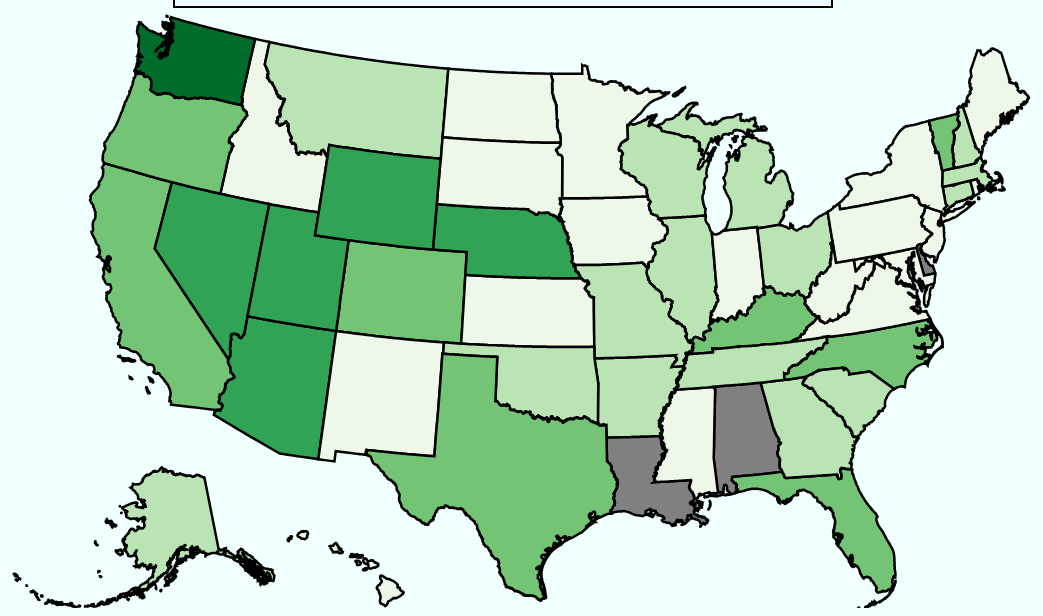
D3 v5 page, settled after 480 driven frames (8 s of simulated time); the page loaded 4 data file(s).


// ── javascript.js
//Load in geoJSON data
var mapPromise = d3.json("data/us-states_5m.json");
//Load in national employment data based on occupation
//var csEmploymentPromise = ;
//Load in state employment rates 2018-2020
var csShortTermPromise = d3.csv("data/CS Job Short Term Projections Data.csv");
//Load in state employment rates 2016-2026
var csLongTermPromise = d3.csv("data/CS Job Long Term Projections Data.csv");
//Load in national women's employment data
//var womenPromise = ;
//Load in national minorites' employment data
//var minoritiesPromise = ;
var popPromise = d3.csv("data/converted.csv"); //reduced the amount of data by A LOT

Promise.all([mapPromise,popPromise,csShortTermPromise,csLongTermPromise]).then(function(values)
{
    var join = function()
    {
        var hash = {} //this is used for joining
        console.log("values", values)
        //set up map data
        values[0].features.forEach(function(element)
        {
            hash[element.properties.NAME] = element;
            //console.log(element)
        })
        //bind the population data to the mapData
        values[1].forEach(function(e2)
        {
            hash[e2.NAME].populationData = e2;
            //console.log("NAME",e2.NAME)
            //console.log("hash",hash)
        })
        //join short term data to map and population
        values[2].forEach(function(e3) //this function isn't doing anything for some reason
        {
            if(hash[e3.AreaName])
                {
                hash[e3.AreaName].shortTermData = e3;
                //console.log("hash",hash)   
                }
            else
            {
                console.log("shortTermData mismatched", e3.AreaName)
            }
            
        })
        //join long term data to map and population and short term data
        values[3].forEach(function(e4)
        {
            if(hash[e4.AreaName])
                {
                hash[e4.AreaName].longTermData = e4;//FIX ME throwing error, but working?
                //console.log("AreaName2", e4.AreaName)
                //console.log("hash",hash)
                }
            else
                {//console.log("longTermData mismatched", e4.AreaName)
                }
        })
    } 
    //getData(values[1]); //work on this for the portfolio project but not for the class
    join();
    //draw short term map by default
    setup1(values[0],values[2]);
    //allow buttons to switch maps
    d3.select("#stButton").on("click", function(){console.log("stButton clicked");setup1(values[0], values[2])});
    d3.select("#ltButton").on("click", function(){console.log("ltButton clicked");setup2(values[0], values[3])});
},
function(err){console.log("ERROR in Promise.all",err)})

/*mapPromise.then(function(mapData)
{
    console.log("map data working",mapData); 
    //setup(mapData); //don't load the map until the data is linked
},
function(err)
{
    console.log("MAP DATA NOT LOADING PROPERLY", err);
})

popPromise.then(function(popData)
{
    console.log("state population data working",popData);
    //getData(popData);
},
function(err){console.log("ERROR in popPromise",err)})

csShortTermPromise.then(function(shortTermData)
{
    console.log("short term data working",shortTermData);
},
function(err){console.log("ERROR in csShortTermPromise",err)})

csLongTermPromise.then(function(longTermData)
{
    console.log("long term data working",longTermData);
},
function(err){console.log("ERROR in csLongTermPromise",err)})
*/
var screen = {width:1920, height:600};
var setup1 = function(mapData,shortTermData) // setup deals with svg size, projection 
{
    var width = 1920;
    var height = 600;
    //Define projection
    var projection = d3.geoAlbersUsa().translate([width/2,height/2]).scale([1300]);
    //console.log("projection",projection)
    
    //make svg
    var svg = d3.select("svg")
    .attr("width",screen.width)
    .attr("height",screen.height)
    //Bind data and create one path per GeoJSON feature
    
    //Defines path generator, using the albers USA projection
    var path = d3.geoPath(projection);
    
    svg.selectAll("path")
    .data(mapData.features)
    .enter()
    .append("path")
    .attr("d",path)
    
    //sets up short term choropleth colors
    //console.log("short term",mapData.features)
    
    var colorShortTerm = d3.scaleQuantize()
    .range(["rgb(237,248,233)","rgb(186,228,179)","rgb(116,196,118)","rgb(49,163,84)","rgb(0,109,44)"])
    .domain([d3.min(mapData.features, function(d)
            {
        
            if(d.shortTermData)
            {
                //console.log("d",d);
                return d.shortTermData.PercentChange
            }
            else
               {return 0}
            }),
            d3.max(mapData.features, function(d)
            {
            if(d.shortTermData)
            {
                return d.shortTermData.PercentChange
            }
            else
               {return 0}
            })])
    //console.log(colorShortTerm(mapData.features[1].shortTermData.PercentChange))
              
    //draw choropleth for each state
    svg.selectAll("path")
    .data(mapData.features)
    .attr("d", path)
    .style("fill", function (d)
        {
            //Get data value    
            var value = d.shortTermData
            //console.log("value", value)
            if (value)
                {return colorShortTerm(value.PercentChange)}
            else {return "grey"}
        })
    .style("stroke", "black")
    .style("stroke-width","2.5")
    
    //hover for infoPanel
    d3.selectAll(".national").on("mouseover", function()
    {
        d3.selectAll(".national ul").attr("class","shown")
    })
    d3.selectAll(".national").on("mouseout", function()
    {
        d3.selectAll(".national ul").attr("class", "hidden")
    })
    
    //make legend
    
    //tooltip
    svg.selectAll("path")
    .data(mapData.features)
    .attr("d", path)
    .on("mouseover", function(d)
        {
        var xPosition = 75;//parseFloat(d3.select(this).attr("x")) + 1000 //figure out what xScale should be changed to
        var yPosition = 55;//parseFloat(d3.select(this).attr("y")) //does height need to change

        //update the tooltip
        d3.select("#tooltip")
        .style("left", xPosition + "%")
        .style("top", yPosition + "%")
        .select("#value")
        .text(d.shortTermData.AreaName + ": " + d.shortTermData.PercentChange)
        //show the tool tip
        d3.select("#tooltip").classed("hidden", false);
        })
    .on("mouseout",function()
        {
        d3.select("#tooltip").classed("hidden", true);
        })
    
    
}   

var setup2 = function(mapData,longTermData)
{
    var width = 1920;
    var height = 600;
    //Define projection
    var projection = d3.geoAlbersUsa().translate([width/2,height/2]).scale([1300]);
    //console.log("projection",projection)
    
    //make svg
    var svg = d3.select("svg")
    .attr("width",screen.width)
    .attr("height",screen.height)
    //Bind data and create one path per GeoJSON feature
    
    //Defines path generator, using the albers USA projection
    var path = d3.geoPath(projection);
    
    svg.selectAll("path")
    .data(mapData.features)
    .enter()
    .append("path")
    .attr("d",path)
    
    //long term color range
    var colorLongTerm = d3.scaleQuantize()
    .range(["#eff3ff","#bdd7e7","#6baed6","#3182bd","#08519c"])
    .domain([d3.min(mapData.features, function(d)
            {
            console.log("d",d)
            if(d != 0){
                    return d.longTermData.PercentChange
                }
            else
               {return 0}
            }),
            d3.max(mapData.features, function(d)
            {
            if(d != 0){
                    return d.longTermData.PercentChange
                }
            else
               {return 0}
            })])
    //animation
    //svg.selectAll("path").transition().attr("d",path).attr("opacity",)
    //draw choropleth for each state
    svg.selectAll("path")
    .data(mapData.features)
    .attr("d", path)
    .style("fill", function (d)
        {
            //Get data value    
            var value = d.longTermData
            //console.log("value", value)
            if (value)
                {return colorLongTerm(value.PercentChange)}
            else {return "grey"}
        })
    .style("stroke", "black")
    .style("stroke-width","2.5")
    
    //hover for infoPanel
    d3.selectAll(".national").on("mouseover", function()
    {
        d3.selectAll(".national ul").attr("class","shown")
    })
    d3.selectAll(".national").on("mouseout", function()
    {
        d3.selectAll(".national ul").attr("class", "hidden")
    })
}
/*********************************************************************************************************************************/

var getData = function(popData)
{
    //each array within each state object will need to be summed; I will also have to copy paste the Alabama object for each state
    states = [{name: "Alabama", total: [], male: [], female: [], both: [], white: [], black: [], asian: [], multiracial: []}] 
    popData.forEach(function(d)
    {            
                totalAccumulator = 0;
    
                if(d.RACE < 7)
                    {totalAccumulator += d.POPESTIMATE2017;
                     console.log("totalAccumulator", totalAccumulator);
                     states[d.STATE-1].total.push(totalAccumulator);
                    }
                if(d.SEX == 0)//both sexes
                    {states[d.STATE-1].both.push(d.POPESTIMATE2017)} 
                if(d.SEX == 1)//male
                    {states[d.STATE-1].male.push(d.POPESTIMATE2017)}
                if(d.SEX == 2)//female
                    {states[d.STATE-1].female.push(d.POPESTIMATE2017)}
                if(d.RACE == 1)//white
                    {states[d.STATE-1].white.push(d.POPESTIMATE2017)}
                if(d.RACE == 2)//black
                    {states[d.STATE-1].black.push(d.POPESTIMATE2017)}
                if(d.RACE == 4)//asian
                    {states[d.STATE-1].asian.push(d.POPESTIMATE2017)} 
                if(d.RACE == 6) //two or more races;
                    {states[d.STATE-1].multiracial.push(d.POPESTIMATE2017)} 
            
    })
    console.log(states);
}

### data: data/converted.csv
SUMLEV, REGION, DIVISION, STATE, NAME, SEX, ORIGIN, RACE, AGE, CENSUS2010POP, ESTIMATESBASE2010, POPESTIMATE2010, POPESTIMATE2011, POPESTIMATE2012, POPESTIMATE2013, POPESTIMATE2014, POPESTIMATE2015, POPESTIMATE2016, POPESTIMATE2017, POPESTIMATE2018
040, 3, 6, 01, Alabama, 0, 0, 1, 40, 46356, 46360, 46803, 47154, 43779, 41243, 39841, 40421, 38437, 39735, 39661
040, 3, 6, 01, Alabama, 0, 0, 2, 40, 16132, 16135, 16299, 16717, 16521, 16105, 15624, 15839, 15244, 16027, 16194
040, 3, 6, 01, Alabama, 0, 0, 3, 40, 474, 474, 483, 490, 442, 413, 454, 463, 449, 486, 477
040, 3, 6, 01, Alabama, 0, 0, 4, 40, 1071, 1071, 1094, 1110, 1131, 1148, 1105, 1132, 1150, 1195, 1171
040, 3, 6, 01, Alabama, 0, 0, 5, 40, 58, 58, 63, 86, 75, 72, 75, 80, 58, 86, 83
040, 3, 6, 01, Alabama, 0, 0, 6, 40, 626, 626, 636, 646, 621, 615, 628, 647, 646, 680, 657
040, 3, 6, 01, Alabama, 0, 1, 1, 40, 44313, 44317, 44737, 44979, 41607, 38943, 37565, 37799, 35904, 37086, 37045
040, 3, 6, 01, Alabama, 0, 1, 2, 40, 15975, 15978, 16143, 16567, 16355, 15921, 15436, 15670, 15065, 15818, 15966
040, 3, 6, 01, Alabama, 0, 1, 3, 40, 379, 379, 385, 392, 355, 336, 343, 341, 334, 362, 338
040, 3, 6, 01, Alabama, 0, 1, 4, 40, 1054, 1054, 1075, 1086, 1118, 1120, 1083, 1111, 1124, 1169, 1135
040, 3, 6, 01, Alabama, 0, 1, 5, 40, 17, 17, 21, 40, 34, 34, 23, 32, 23, 45, 30
040, 3, 6, 01, Alabama, 0, 1, 6, 40, 572, 572, 579, 580, 562, 544, 555, 553, 556, 588, 565
040, 3, 6, 01, Alabama, 0, 2, 1, 40, 2043, 2043, 2066, 2175, 2172, 2300, 2276, 2622, 2533, 2649, 2616
040, 3, 6, 01, Alabama, 0, 2, 2, 40, 157, 157, 156, 150, 166, 184, 188, 169, 179, 209, 228
040, 3, 6, 01, Alabama, 0, 2, 3, 40, 95, 95, 98, 98, 87, 77, 111, 122, 115, 124, 139
040, 3, 6, 01, Alabama, 0, 2, 4, 40, 17, 17, 19, 24, 13, 28, 22, 21, 26, 26, 36
040, 3, 6, 01, Alabama, 0, 2, 5, 40, 41, 41, 42, 46, 41, 38, 52, 48, 35, 41, 53
040, 3, 6, 01, Alabama, 0, 2, 6, 40, 54, 54, 57, 66, 59, 71, 73, 94, 90, 92, 92
040, 3, 6, 01, Alabama, 1, 0, 1, 40, 23414, 23418, 23615, 23789, 22093, 20660, 19942, 20253, 19168, 19759, 19726
040, 3, 6, 01, Alabama, 1, 0, 2, 40, 7330, 7333, 7397, 7545, 7381, 7200, 7022, 7155, 6802, 7139, 7185
040, 3, 6, 01, Alabama, 1, 0, 3, 40, 235, 235, 239, 252, 229, 199, 235, 243, 224, 261, 263
040, 3, 6, 01, Alabama, 1, 0, 4, 40, 530, 530, 540, 537, 529, 542, 522, 522, 511, 512, 530
040, 3, 6, 01, Alabama, 1, 0, 5, 40, 32, 32, 33, 44, 41, 37, 45, 40, 29, 46, 38
040, 3, 6, 01, Alabama, 1, 0, 6, 40, 328, 328, 326, 301, 291, 300, 298, 296, 295, 304, 331
040, 3, 6, 01, Alabama, 1, 1, 1, 40, 22180, 22184, 22384, 22539, 20851, 19389, 18738, 18792, 17794, 18315, 18339
040, 3, 6, 01, Alabama, 1, 1, 2, 40, 7242, 7245, 7311, 7475, 7302, 7101, 6924, 7069, 6711, 7028, 7074
040, 3, 6, 01, Alabama, 1, 1, 3, 40, 181, 181, 183, 189, 167, 163, 165, 167, 158, 185, 175
040, 3, 6, 01, Alabama, 1, 1, 4, 40, 521, 521, 529, 521, 519, 528, 513, 511, 499, 502, 507
040, 3, 6, 01, Alabama, 1, 1, 5, 40, 6, 6, 7, 16, 15, 13, 12, 17, 9, 22, 15
040, 3, 6, 01, Alabama, 1, 1, 6, 40, 294, 294, 291, 263, 254, 261, 264, 255, 253, 256, 276
040, 3, 6, 01, Alabama, 1, 2, 1, 40, 1234, 1234, 1231, 1250, 1242, 1271, 1204, 1461, 1374, 1444, 1387
040, 3, 6, 01, Alabama, 1, 2, 2, 40, 88, 88, 86, 70, 79, 99, 98, 86, 91, 111, 111
040, 3, 6, 01, Alabama, 1, 2, 3, 40, 54, 54, 56, 63, 62, 36, 70, 76, 66, 76, 88
040, 3, 6, 01, Alabama, 1, 2, 4, 40, 9, 9, 11, 16, 10, 14, 9, 11, 12, 10, 23
040, 3, 6, 01, Alabama, 1, 2, 5, 40, 26, 26, 26, 28, 26, 24, 33, 23, 20, 24, 23
040, 3, 6, 01, Alabama, 1, 2, 6, 40, 34, 34, 35, 38, 37, 39, 34, 41, 42, 48, 55
040, 3, 6, 01, Alabama, 2, 0, 1, 40, 22942, 22942, 23188, 23365, 21686, 20583, 19899, 20168, 19269, 19976, 19935
040, 3, 6, 01, Alabama, 2, 0, 2, 40, 8802, 8802, 8902, 9172, 9140, 8905, 8602, 8684, 8442, 8888, 9009
040, 3, 6, 01, Alabama, 2, 0, 3, 40, 239, 239, 244, 238, 213, 214, 219, 220, 225, 225, 214
040, 3, 6, 01, Alabama, 2, 0, 4, 40, 541, 541, 554, 573, 602, 606, 583, 610, 639, 683, 641
040, 3, 6, 01, Alabama, 2, 0, 5, 40, 26, 26, 30, 42, 34, 35, 30, 40, 29, 40, 45
040, 3, 6, 01, Alabama, 2, 0, 6, 40, 298, 298, 310, 345, 330, 315, 330, 351, 351, 376, 326
040, 3, 6, 01, Alabama, 2, 1, 1, 40, 22133, 22133, 22353, 22440, 20756, 19554, 18827, 19007, 18110, 18771, 18706
040, 3, 6, 01, Alabama, 2, 1, 2, 40, 8733, 8733, 8832, 9092, 9053, 8820, 8512, 8601, 8354, 8790, 8892
040, 3, 6, 01, Alabama, 2, 1, 3, 40, 198, 198, 202, 203, 188, 173, 178, 174, 176, 177, 163
040, 3, 6, 01, Alabama, 2, 1, 4, 40, 533, 533, 546, 565, 599, 592, 570, 600, 625, 667, 628
040, 3, 6, 01, Alabama, 2, 1, 5, 40, 11, 11, 14, 24, 19, 21, 11, 15, 14, 23, 15
040, 3, 6, 01, Alabama, 2, 1, 6, 40, 278, 278, 288, 317, 308, 283, 291, 298, 303, 332, 289
040, 3, 6, 01, Alabama, 2, 2, 1, 40, 809, 809, 835, 925, 930, 1029, 1072, 1161, 1159, 1205, 1229
040, 3, 6, 01, Alabama, 2, 2, 2, 40, 69, 69, 70, 80, 87, 85, 90, 83, 88, 98, 117
040, 3, 6, 01, Alabama, 2, 2, 3, 40, 41, 41, 42, 35, 25, 41, 41, 46, 49, 48, 51
040, 3, 6, 01, Alabama, 2, 2, 4, 40, 8, 8, 8, 8, 3, 14, 13, 10, 14, 16, 13
040, 3, 6, 01, Alabama, 2, 2, 5, 40, 15, 15, 16, 18, 15, 14, 19, 25, 15, 17, 30
040, 3, 6, 01, Alabama, 2, 2, 6, 40, 20, 20, 22, 28, 22, 32, 39, 53, 48, 44, 37
040, 4, 9, 02, Alaska, 0, 0, 1, 40, 7349, 7349, 7319, 6999, 6464, 6028, 5858, 6113, 5856, 6239, 6158
040, 4, 9, 02, Alaska, 0, 0, 2, 40, 381, 381, 386, 378, 392, 365, 336, 331, 365, 374, 390
040, 4, 9, 02, Alaska, 0, 0, 3, 40, 1219, 1219, 1227, 1218, 1139, 1165, 1149, 1203, 1160, 1183, 1198
040, 4, 9, 02, Alaska, 0, 0, 4, 40, 628, 628, 626, 625, 653, 666, 644, 640, 625, 656, 690
040, 4, 9, 02, Alaska, 0, 0, 5, 40, 102, 102, 103, 98, 99, 114, 104, 128, 125, 119, 115
040, 4, 9, 02, Alaska, 0, 0, 6, 40, 433, 433, 443, 459, 417, 433, 401, 487, 474, 473, 548
... 2,694 more rows

### data: data/CS Job Short Term Projections Data.csv
STFIPS, AreaName, OccupationCode, OccupationName, BaseYear, Base, ProjYear, Proj, Change, PercentChange, AvgAnnualOpenings, , Source Info: Short Term Occupational Pro…
2, Alaska, 15-1199, Computer Occupations, All Other, 2018, 290, 2020, 300, 10, 3.4, 20, , 
4, Arizona, 15-1199, Computer Occupations, All Other, 2018, 7350, 2020, 7820, 470, 6.4, 730, , 
5, Arkansas, 15-1199, Computer Occupations, All Other, 2018, 850, 2020, 870, 20, 2.4, 60, , 
6, California, 15-1199, Computer Occupations, All Other, 2018, 36300, 2020, 37800, 1500, 4.1, 3170, , 
8, Colorado, 15-1199, Computer Occupations, All Other, 2018, 12640, 2020, 13130, 490, 3.9, 1090, , 
9, Connecticut, 15-1199, Computer Occupations, All Other, 2018, 2050, 2020, 2090, 40, 2, 160, , 
11, District of Columbia, 15-1199, Computer Occupations, All Other, 2018, 21290, 2020, 21810, 520, 2.4, 1670, , 
12, Florida, 15-1199, Computer Occupations, All Other, 2018, 11140, 2020, 11590, 450, 4, 970, , 
13, Georgia, 15-1199, Computer Occupations, All Other, 2018, 11360, 2020, 11760, 400, 3.5, 960, , 
15, Hawaii, 15-1199, Computer Occupations, All Other, 2018, 1850, 2020, 1860, 10, 0.5, 130, , 
16, Idaho, 15-1199, Computer Occupations, All Other, 2018, 2160, 2020, 2180, 20, 0.9, 150, , 
17, Illinois, 15-1199, Computer Occupations, All Other, 2018, 15570, 2020, 16040, 470, 3, 1270, , 
18, Indiana, 15-1199, Computer Occupations, All Other, 2018, 2980, 2020, 3020, 40, 1.3, 220, , 
19, Iowa, 15-1199, Computer Occupations, All Other, 2018, 3660, 2020, 3720, 60, 1.6, 280, , 
20, Kansas, 15-1199, Computer Occupations, All Other, 2018, 1850, 2020, 1880, 30, 1.6, 140, , 
21, Kentucky, 15-1199, Computer Occupations, All Other, 2018, 2680, 2020, 2780, 100, 3.7, 230, , 
23, Maine, 15-1199, Computer Occupations, All Other, 2018, 710, 2020, 720, 10, 1.4, 50, , 
24, Maryland, 15-1199, Computer Occupations, All Other, 2018, 14840, 2020, 14880, 40, 0.3, 1000, , 
25, Massachusetts, 15-1199, Computer Occupations, All Other, 2018, 10200, 2020, 10520, 320, 3.1, 840, , 
26, Michigan, 15-1199, Computer Occupations, All Other, 2018, 10630, 2020, 10830, 200, 1.9, 810, , 
27, Minnesota, 15-1199, Computer Occupations, All Other, 2018, 7030, 2020, 7150, 120, 1.7, 530, , 
28, Mississippi, 15-1199, Computer Occupations, All Other, 2018, 650, 2020, 650, 0, 0, 40, , 
29, Missouri, 15-1199, Computer Occupations, All Other, 2018, 6120, 2020, 6270, 150, 2.5, 480, , 
30, Montana, 15-1199, Computer Occupations, All Other, 2018, 760, 2020, 780, 20, 2.6, 60, , 
31, Nebraska, 15-1199, Computer Occupations, All Other, 2018, 1510, 2020, 1610, 100, 6.6, 150, , 
32, Nevada, 15-1199, Computer Occupations, All Other, 2018, 2670, 2020, 2840, 170, 6.4, 270, , 
33, New Hampshire, 15-1199, Computer Occupations, All Other, 2018, 680, 2020, 700, 20, 2.9, 60, , 
34, New Jersey, 15-1199, Computer Occupations, All Other, 2018, 10420, 2020, 10560, 140, 1.3, 760, , 
35, New Mexico, 15-1199, Computer Occupations, All Other, 2018, 960, 2020, 970, 10, 1, 70, , 
36, New York, 15-1199, Computer Occupations, All Other, 2018, 4340, 2020, 4400, 60, 1.4, 320, , 
37, North Carolina, 15-1199, Computer Occupations, All Other, 2018, 5640, 2020, 5870, 230, 4.1, 490, , 
38, North Dakota, 15-1199, Computer Occupations, All Other, 2018, 750, 2020, 760, 10, 1.3, 60, , 
39, Ohio, 15-1199, Computer Occupations, All Other, 2018, 6550, 2020, 6680, 130, 2, 500, , 
40, Oklahoma, 15-1199, Computer Occupations, All Other, 2018, 2710, 2020, 2790, 80, 3, 220, , 
41, Oregon, 15-1199, Computer Occupations, All Other, 2018, 6570, 2020, 6890, 320, 4.9, 600, , 
42, Pennsylvania, 15-1199, Computer Occupations, All Other, 2018, 11580, 2020, 11790, 210, 1.8, 870, , 
44, Rhode Island, 15-1199, Computer Occupations, All Other, 2018, 1140, 2020, 1160, 20, 1.8, 90, , 
45, South Carolina, 15-1199, Computer Occupations, All Other, 2018, 1680, 2020, 1720, 40, 2.4, 130, , 
46, South Dakota, 15-1199, Computer Occupations, All Other, 2018, 220, 2020, 220, 0, 0, 20, , 
47, Tennessee, 15-1199, Computer Occupations, All Other, 2018, 3470, 2020, 3550, 80, 2.3, 270, , 
48, Texas, 15-1199, Computer Occupations, All Other, 2018, 19110, 2020, 19810, 700, 3.7, 1630, , 
49, Utah, 15-1199, Computer Occupations, All Other, 2018, 5360, 2020, 5750, 390, 7.3, 560, , 
50, Vermont, 15-1199, Computer Occupations, All Other, 2018, 200, 2020, 210, 10, 5, 20, , 
51, Virginia, 15-1199, Computer Occupations, All Other, 2018, 13540, 2020, 13730, 190, 1.4, 990, , 
53, Washington, 15-1199, Computer Occupations, All Other, 2018, 17680, 2020, 19300, 1620, 9.2, 2030, , 
54, West Virginia, 15-1199, Computer Occupations, All Other, 2018, 1860, 2020, 1870, 10, 0.5, 130, , 
55, Wisconsin, 15-1199, Computer Occupations, All Other, 2018, 3060, 2020, 3150, 90, 2.9, 250, , 
56, Wyoming, 15-1199, Computer Occupations, All Other, 2018, 140, 2020, 150, 10, 7.1, 10, , 

### data: data/CS Job Long Term Projections Data.csv
STFIPS, AreaName, BaseYear, Base, ProjYear, Proj, Change, PercentChange, AvgAnnualOpenings
1, Alabama, 2016, 1850, 2026, 1940, 90, 4.9, 130
2, Alaska, 2016, 310, 2026, 310, 0, 0, 20
4, Arizona, 2016, 7620, 2026, 8890, 1270, 16.7, 670
5, Arkansas, 2016, 730, 2026, 800, 70, 9.6, 60
6, California, 2016, 34900, 2026, 39700, 4800, 13.8, 2940
8, Colorado, 2016, 12030, 2026, 14400, 2370, 19.7, 1050
9, Connecticut, 2016, 2000, 2026, 2240, 240, 12, 160
10, Delaware, 2016, 190, 2026, 200, 10, 5.3, 10
11, District of Columbia, 2016, 17420, 2026, 18720, 1300, 7.5, 1320
12, Florida, 2016, 10490, 2026, 12510, 2020, 19.3, 960
13, Georgia, 2016, 11150, 2026, 12580, 1430, 12.8, 920
15, Hawaii, 2016, 1850, 2026, 1920, 70, 3.8, 130
16, Idaho, 2016, 1410, 2026, 1570, 160, 11.3, 110
17, Illinois, 2016, 15490, 2026, 16990, 1500, 9.7, 1220
18, Indiana, 2016, 2960, 2026, 3200, 240, 8.1, 230
19, Iowa, 2016, 2580, 2026, 2920, 340, 13.2, 220
20, Kansas, 2016, 1800, 2026, 1950, 150, 8.3, 140
21, Kentucky, 2016, 2690, 2026, 2980, 290, 10.8, 220
22, Louisiana, 2016, 2870, 2026, 3360, 490, 17.1, 250
23, Maine, 2016, 740, 2026, 770, 30, 4.1, 50
24, Maryland, 2016, 14460, 2026, 14780, 320, 2.2, 990
25, Massachusetts, 2016, 9890, 2026, 10890, 1000, 10.1, 780
26, Michigan, 2016, 8230, 2026, 8890, 660, 8, 630
27, Minnesota, 2016, 7080, 2026, 7760, 680, 9.6, 560
28, Mississippi, 2016, 660, 2026, 680, 20, 3, 50
29, Missouri, 2016, 5760, 2026, 6610, 850, 14.8, 490
30, Montana, 2016, 710, 2026, 810, 100, 14.1, 60
31, Nebraska, 2016, 1490, 2026, 1700, 210, 14.1, 130
32, Nevada, 2016, 2470, 2026, 3090, 620, 25.1, 250
33, New Hampshire, 2016, 650, 2026, 710, 60, 9.2, 50
34, New Jersey, 2016, 10280, 2026, 11020, 740, 7.2, 770
35, New Mexico, 2016, 960, 2026, 1020, 60, 6.3, 70
36, New York, 2016, 4530, 2026, 5010, 480, 10.6, 360
37, North Carolina, 2016, 4430, 2026, 4940, 510, 11.5, 360
38, North Dakota, 2016, 760, 2026, 880, 120, 15.8, 70
39, Ohio, 2016, 6440, 2026, 6930, 490, 7.6, 490
40, Oklahoma, 2016, 2670, 2026, 2880, 210, 7.9, 200
41, Oregon, 2016, 6570, 2026, 7560, 990, 15.1, 560
42, Pennsylvania, 2016, 10770, 2026, 11560, 790, 7.3, 810
44, Rhode Island, 2016, 1100, 2026, 1220, 120, 10.9, 90
45, South Carolina, 2016, 1610, 2026, 1740, 130, 8.1, 120
46, South Dakota, 2016, 210, 2026, 220, 10, 4.8, 20
47, Tennessee, 2016, 3430, 2026, 4150, 720, 21, 320
48, Texas, 2016, 17240, 2026, 19960, 2720, 15.8, 1500
49, Utah, 2016, 3390, 2026, 4530, 1140, 33.6, 370
50, Vermont, 2016, 210, 2026, 220, 10, 4.8, 20
51, Virginia, 2016, 13300, 2026, 14840, 1540, 11.6, 1080
53, Washington, 2016, 15600, 2026, 23930, 8330, 53.4, 2160
54, West Virginia, 2016, 1920, 2026, 2000, 80, 4.2, 140
55, Wisconsin, 2016, 2950, 2026, 3250, 300, 10.2, 230
56, Wyoming, 2016, 140, 2026, 150, 10, 7.1, 10

### data: data/us-states_5m.json
{
 "type": "FeatureCollection",
 "features": [
  {
   "type": "Feature",
   "properties": {
    "GEO_ID": "0400000US01",
    "STATE": "01",
    "NAME": "Alabama",
    "LSAD": "",
    "CENSUSAREA": 50645.0
   },
   "geometry": {
    "type": "MultiPolygon",
    "coordinates": "[... 2 items]"
   }
  },
  {
   "type": "Feature",
   "properties": {
    "GEO_ID": "0400000US02",
    "STATE": "02",
    "NAME": "Alaska",
    "LSAD": "",
    "CENSUSAREA": 570641.0
   },
   "geometry": {
    "type": "MultiPolygon",
    "coordinates": "[... 118 items]"
   }
  },
  {
   "type": "Feature",
   "properties": {
    "GEO_ID": "0400000US04",
    "STATE": "04",
    "NAME": "Arizona",
    "LSAD": "",
    "CENSUSAREA": 113594.0
   },
   "geometry": {
    "type": "Polygon",
    "coordinates": "[... 1 items]"
   }
  },
  {
   "type": "Feature",
   "properties": {
    "GEO_ID": "0400000US05",
    "STATE": "05",
    "NAME": "Arkansas",
    "LSAD": "",
    "CENSUSAREA": 52035.0
   },
   "geometry": {
    "type": "Polygon",
    "coordinates": "[... 1 items]"
   }
  },
  {
   "type": "Feature",
   "properties": {
    "GEO_ID": "0400000US06",
    "STATE": "06",
    "NAME": "California",
    "LSAD": "",
    "CENSUSAREA": 155779.0
   },
   "geometry": {
    "type": "MultiPolygon",
    "coordinates": "[... 9 items]"
   }
  },
  {
   "type": "Feature",
   "properties": {
    "GEO_ID": "0400000US08",
    "STATE": "08",
    "NAME": "Colorado",
    "LSAD": "",
    "CENSUSAREA": 103642.0
   },
   "geometry": {
    "type": "Polygon",
    "coordinates": "[... 1 items]"
   }
  },
  {
   "type": "Feature",
   "properties": {
    "GEO_ID": "0400000US09",
    "STATE": "09",
    "NAME": "Connecticut",
    "LSAD": "",
    "CENSUSAREA": 4842.0
   },
   "geometry": {
    "type": "Polygon",
    "coordinates": "[... 1 items]"
   }
  },
  {
   "type": "Feature",
   "properties": {
    "GEO_ID": "0400000US10",
    "STATE": "10",
    "NAME": "Delaware",
    "LSAD": "",
    "CENSUSAREA": 1949.0
   },
   "geometry": {
    "type": "MultiPolygon",
    "coordinates": "[... 3 items]"
   }
  },
  "... 43 more items"
 ]
}